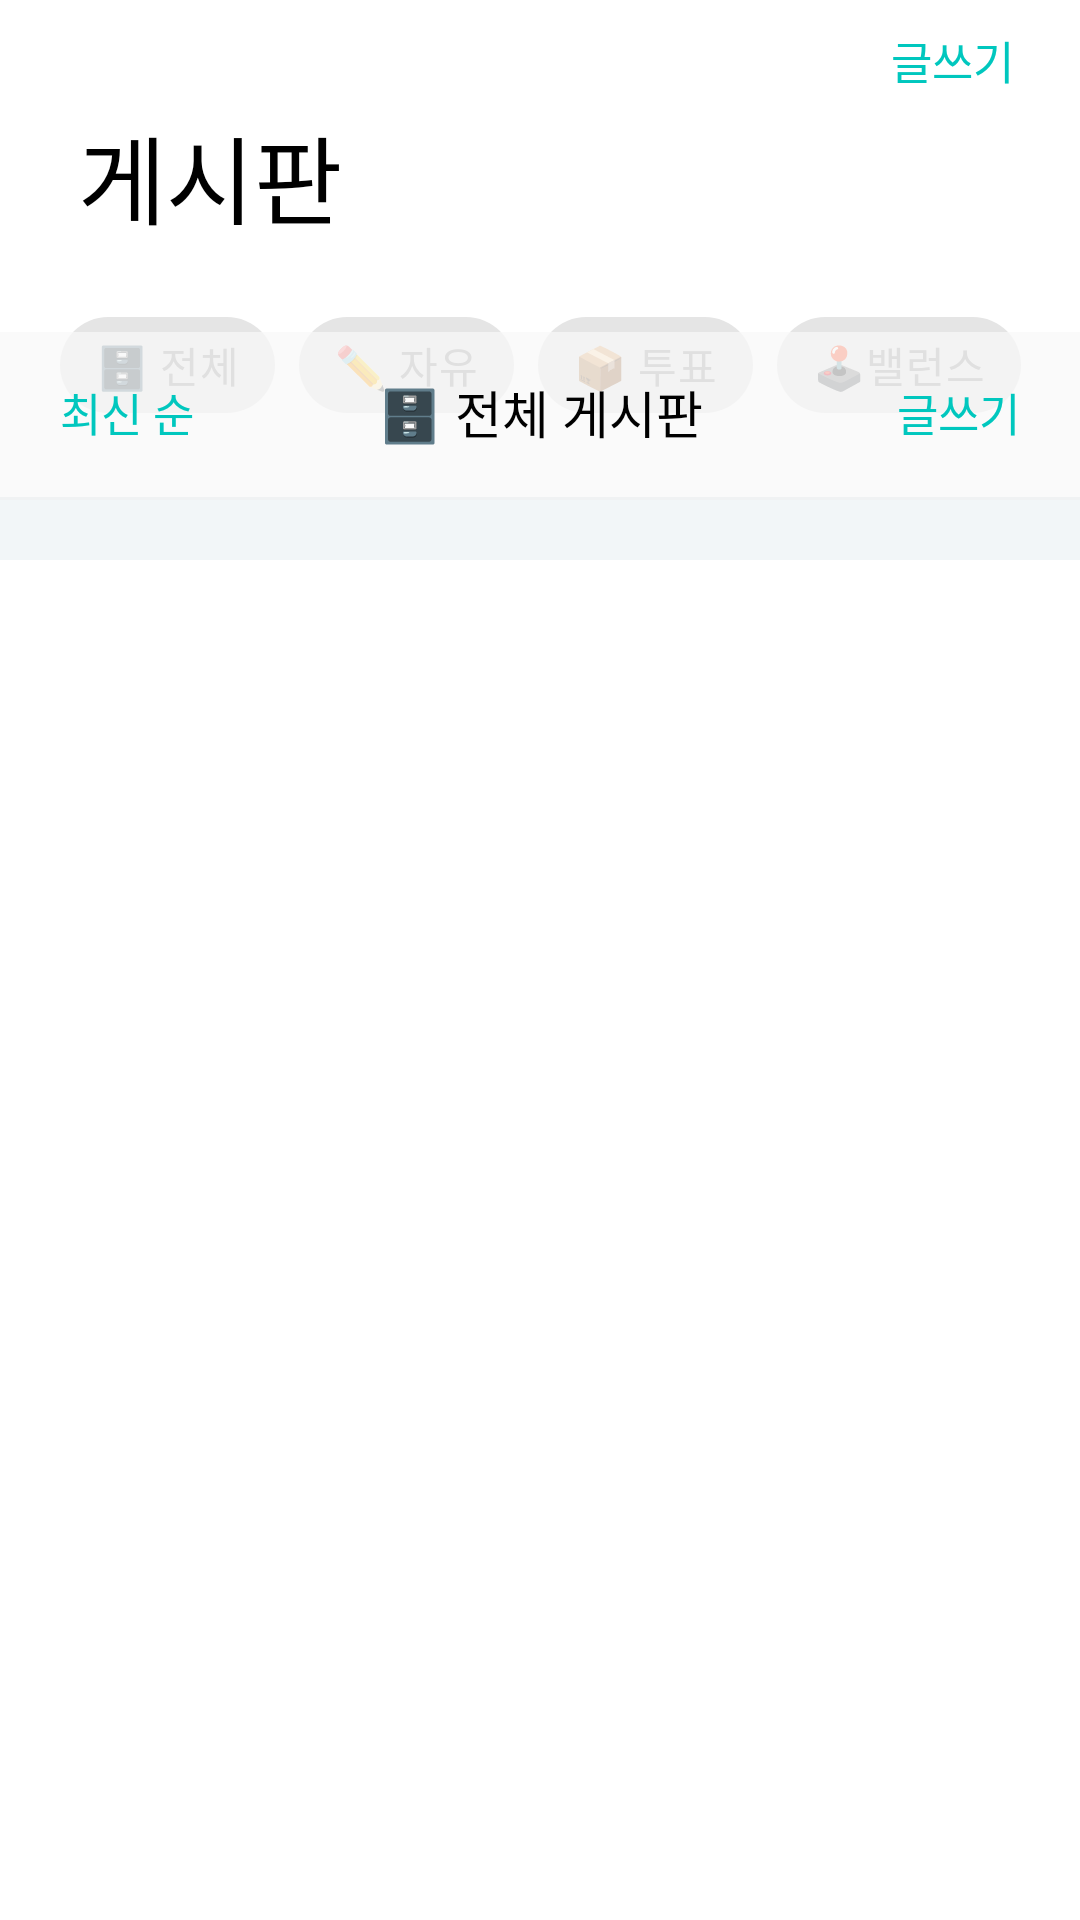

Reconstruct the res/layout file that produces this screen, plus the resources it refers to.
<!-- AndroidManifest.xml: application theme Theme.MBTI -->
<!-- res/layout/fragment_board.xml -->
<?xml version="1.0" encoding="utf-8"?>
<layout xmlns:android="http://schemas.android.com/apk/res/android"
    xmlns:app="http://schemas.android.com/apk/res-auto"
    xmlns:tools="http://schemas.android.com/tools"
    tools:context="com.mbtmi.mbti.view.BoardFragment"
    android:id="@+id/boardFragment">

    <data>

    </data>

    <androidx.coordinatorlayout.widget.CoordinatorLayout
        android:layout_width="match_parent"
        android:layout_height="match_parent"
        android:background="@color/mbti_gray_h">

        <com.google.android.material.appbar.AppBarLayout
            android:id="@+id/app_bar_layout"
            android:layout_width="match_parent"
            android:layout_height="wrap_content"
            android:background="@color/white"
            android:fitsSystemWindows="true">

            <com.google.android.material.appbar.CollapsingToolbarLayout
                android:layout_width="match_parent"
                android:layout_height="wrap_content"
                android:fitsSystemWindows="true"
                app:contentScrim="@color/mbti_gray_i"
                app:expandedTitleTextAppearance="@android:color/transparent"
                app:layout_scrollFlags="scroll|exitUntilCollapsed|snap">

                <androidx.appcompat.widget.Toolbar
                    android:id="@+id/toolbar"
                    android:layout_width="match_parent"
                    android:layout_height="?attr/actionBarSize"
                    app:layout_collapseMode="pin"
                    app:popupTheme="@style/ThemeOverlay.AppCompat.Light"/>

                <androidx.constraintlayout.widget.ConstraintLayout
                    android:layout_width="match_parent"
                    android:layout_height="wrap_content"
                    app:layout_collapseMode="parallax"
                    app:layout_collapseParallaxMultiplier="0">

                    <TextView
                        android:id="@+id/board_title_text_view"
                        android:layout_width="wrap_content"
                        android:layout_height="wrap_content"
                        app:layout_constraintTop_toTopOf="parent"
                        app:layout_constraintLeft_toLeftOf="parent"
                        android:text="게시판"
                        android:textSize="32sp"
                        android:textColor="@color/black"
                        android:layout_marginTop="35dp"
                        android:layout_marginLeft="26dp" />

                    <TextView
                        android:layout_width="wrap_content"
                        android:layout_height="wrap_content"
                        android:text="글쓰기"
                        app:layout_constraintTop_toTopOf="parent"
                        app:layout_constraintRight_toRightOf="parent"
                        android:layout_marginTop="9dp"
                        android:layout_marginRight="22dp"
                        android:textSize="15sp"
                        android:textColor="@color/mbti_mint_a"/>

                    <com.google.android.material.chip.ChipGroup
                        android:id="@+id/chip_group"
                        android:layout_width="match_parent"
                        android:layout_height="wrap_content"
                        app:layout_constraintTop_toBottomOf="@id/board_title_text_view"
                        android:layout_marginLeft="20dp"
                        android:layout_marginTop="16dp"
                        app:chipSpacingHorizontal="8dp"
                        app:singleSelection="true"
                        app:singleLine="true">

                        <com.google.android.material.chip.Chip
                            android:layout_width="wrap_content"
                            android:layout_height="wrap_content"
                            android:text="@string/all_chip"
                            style="@style/Widget.MaterialComponents.Chip.Choice"
                            android:textSize="14sp"
                            android:textColor="@color/mbti_gray_g"/>

                        <com.google.android.material.chip.Chip
                            android:layout_width="wrap_content"
                            android:layout_height="wrap_content"
                            android:text="@string/free_chip"
                            style="@style/Widget.MaterialComponents.Chip.Choice"
                            android:textSize="14sp"
                            android:textColor="@color/mbti_gray_g"/>

                        <com.google.android.material.chip.Chip
                            android:layout_width="wrap_content"
                            android:layout_height="wrap_content"
                            android:text="@string/vote_chip"
                            style="@style/Widget.MaterialComponents.Chip.Choice"
                            android:textSize="14sp"
                            android:textColor="@color/mbti_gray_g"/>

                        <com.google.android.material.chip.Chip
                            android:layout_width="wrap_content"
                            android:layout_height="wrap_content"
                            android:text="@string/balance_chip"
                            style="@style/Widget.MaterialComponents.Chip.Choice"
                            android:textSize="14sp"
                            android:textColor="@color/mbti_gray_g"/>

                    </com.google.android.material.chip.ChipGroup>

                    <View
                        android:layout_width="match_parent"
                        android:layout_height="1dp"
                        app:layout_constraintBottom_toBottomOf="parent"
                        app:layout_constraintTop_toBottomOf="@id/chip_group"
                        android:layout_marginTop="20dp"
                        android:background="@color/mbti_gray_d"/>


                </androidx.constraintlayout.widget.ConstraintLayout>

                <androidx.constraintlayout.widget.ConstraintLayout
                    android:id="@+id/toolbar_constraint_layout"
                    android:layout_width="match_parent"
                    android:layout_height="?attr/actionBarSize"
                    android:layout_gravity="bottom"
                    android:paddingLeft="20dp"
                    android:paddingRight="20dp"
                    android:background="@color/mbti_gray_i"
                    app:layout_collapseMode="pin"
                    app:layout_collapseParallaxMultiplier="1">


                <TextView
                    android:id="@+id/sort_text_view"
                    android:layout_width="wrap_content"
                    android:layout_height="wrap_content"
                    android:textSize="15sp"
                    app:layout_constraintLeft_toLeftOf="parent"
                    app:layout_constraintTop_toTopOf="parent"
                    app:layout_constraintBottom_toBottomOf="parent"
                    android:layout_marginBottom="3dp"
                    android:textColor="@color/mbti_mint_a"
                    android:text="최신 순"/>

                <TextView
                    android:id="@+id/toolbar_title_text_view"
                    android:layout_width="wrap_content"
                    android:layout_height="wrap_content"
                    android:textSize="17sp"
                    app:layout_constraintLeft_toLeftOf="parent"
                    app:layout_constraintRight_toRightOf="parent"
                    app:layout_constraintTop_toTopOf="parent"
                    app:layout_constraintBottom_toBottomOf="parent"
                    android:layout_marginBottom="3dp"
                    android:textColor="@color/black"
                    android:text="@string/all_board"/>

                <TextView
                    android:id="@+id/write_post_text_view"
                    android:layout_width="wrap_content"
                    android:layout_height="wrap_content"
                    android:textSize="15sp"
                    app:layout_constraintRight_toRightOf="parent"
                    app:layout_constraintTop_toTopOf="parent"
                    app:layout_constraintBottom_toBottomOf="parent"
                    android:layout_marginBottom="3dp"
                    android:textColor="@color/mbti_mint_a"
                    android:text="글쓰기"/>

                </androidx.constraintlayout.widget.ConstraintLayout>

            </com.google.android.material.appbar.CollapsingToolbarLayout>

        </com.google.android.material.appbar.AppBarLayout>

        <androidx.core.widget.NestedScrollView
            android:layout_width="match_parent"
            android:layout_height="match_parent"
            android:layout_marginTop="20dp"
            android:clipToPadding="false"
            android:fillViewport="true"
            app:layout_behavior="@string/appbar_scrolling_view_behavior">

            <androidx.constraintlayout.widget.ConstraintLayout
                android:layout_width="match_parent"
                android:layout_height="0dp"
                android:background="@color/white"
                android:animateLayoutChanges="true"
                android:layout_marginBottom="?attr/actionBarSize">

                <androidx.recyclerview.widget.RecyclerView
                    android:layout_width="match_parent"
                    android:layout_height="wrap_content"
                    app:layout_constraintTop_toTopOf="parent"
                    app:layoutManager="androidx.recyclerview.widget.LinearLayoutManager"
                    android:orientation="vertical"
                    tools:listitem="@layout/item_post_free"/>

            </androidx.constraintlayout.widget.ConstraintLayout>
        </androidx.core.widget.NestedScrollView>
    </androidx.coordinatorlayout.widget.CoordinatorLayout>
</layout>
<!-- res/layout/item_post_free.xml (included above) -->
<?xml version="1.0" encoding="utf-8"?>
<layout xmlns:android="http://schemas.android.com/apk/res/android"
    xmlns:app="http://schemas.android.com/apk/res-auto">

    <data>

    </data>

    <androidx.constraintlayout.widget.ConstraintLayout
        android:layout_width="match_parent"
        android:layout_height="wrap_content">

        <TextView
            android:id="@+id/hot_post_title_text_view"
            android:layout_width="wrap_content"
            android:layout_height="wrap_content"
            android:text="인기게시물 제목"
            app:layout_constraintTop_toTopOf="parent"
            app:layout_constraintLeft_toLeftOf="parent"
            android:layout_marginTop="15dp"
            android:layout_marginLeft="21dp"
            android:fontFamily="@font/notosanskr_bold"
            android:includeFontPadding="false"
            android:textSize="16sp"
            android:textColor="@color/black" />

        <TextView
            android:id="@+id/post_category_text_view"
            android:layout_width="wrap_content"
            android:layout_height="wrap_content"
            android:text="@string/free_chip"
            app:layout_constraintTop_toTopOf="@id/hot_post_title_text_view"
            app:layout_constraintBottom_toBottomOf="@id/hot_post_title_text_view"
            app:layout_constraintRight_toRightOf="parent"
            android:layout_marginRight="18dp"
            android:fontFamily="@font/notosanskr_regular"
            android:includeFontPadding="false"
            android:textSize="13sp"
            android:textColor="@color/mbti_gray_a" />

        <TextView
            android:id="@+id/hot_post_content_text_view"
            android:layout_width="wrap_content"
            android:layout_height="wrap_content"
            android:text="인기게시물 내용"
            app:layout_constraintTop_toBottomOf="@id/hot_post_title_text_view"
            app:layout_constraintLeft_toLeftOf="parent"
            android:layout_marginTop="4dp"
            android:layout_marginLeft="21dp"
            android:fontFamily="@font/notosanskr_medium"
            android:includeFontPadding="false"
            android:textSize="14sp"
            android:textColor="@color/mbti_gray_b" />

        <TextView
            android:id="@+id/hot_post_writer_text_view"
            android:layout_width="wrap_content"
            android:layout_height="wrap_content"
            android:text="@string/post_writer"
            app:layout_constraintTop_toBottomOf="@id/hot_post_content_text_view"
            app:layout_constraintLeft_toLeftOf="parent"
            android:layout_marginTop="16dp"
            android:layout_marginLeft="21dp"
            android:fontFamily="@font/notosanskr_regular"
            android:includeFontPadding="false"
            android:textSize="12sp"
            android:textColor="@color/mbti_gray_c" />

        <ImageView
            android:id="@+id/smile_image_view"
            android:layout_width="13dp"
            android:layout_height="13dp"
            android:src="@drawable/ic_smile_like"
            app:layout_constraintTop_toTopOf="@id/hot_post_writer_text_view"
            app:layout_constraintBottom_toBottomOf="@id/hot_post_writer_text_view"
            app:layout_constraintRight_toLeftOf="@id/like_num_text_view"
            android:layout_marginRight="3dp" />

        <TextView
            android:id="@+id/like_num_text_view"
            android:layout_width="wrap_content"
            android:layout_height="wrap_content"
            android:text="10"
            app:layout_constraintTop_toTopOf="@id/smile_image_view"
            app:layout_constraintBottom_toBottomOf="@id/smile_image_view"
            android:textSize="14sp"
            android:textColor="@color/mbti_mint_a"
            app:layout_constraintRight_toLeftOf="@id/comment_image_view"
            android:fontFamily="@font/notosanskr_regular"
            android:includeFontPadding="false"
            android:layout_marginRight="12dp" />

        <ImageView
            android:id="@+id/comment_image_view"
            android:layout_width="wrap_content"
            android:layout_height="wrap_content"
            android:src="@drawable/ic_comment"
            app:layout_constraintTop_toTopOf="@id/like_num_text_view"
            app:layout_constraintBottom_toBottomOf="@id/like_num_text_view"
            app:layout_constraintRight_toLeftOf="@id/comment_num_text_view"
            android:layout_marginRight="3dp" />

        <TextView
            android:id="@+id/comment_num_text_view"
            android:layout_width="wrap_content"
            android:layout_height="wrap_content"
            android:text="15"
            app:layout_constraintTop_toTopOf="@id/comment_image_view"
            app:layout_constraintBottom_toBottomOf="@id/comment_image_view"
            app:layout_constraintRight_toRightOf="parent"
            android:textSize="14sp"
            android:fontFamily="@font/notosanskr_regular"
            android:includeFontPadding="false"
            android:textColor="@color/mbti_blue_a"
            android:layout_marginRight="19dp" />

        <View
            android:id="@+id/hot_post_partition_view"
            android:layout_width="match_parent"
            android:layout_height="0.6dp"
            android:background="@color/mbti_gray_d"
            app:layout_constraintTop_toBottomOf="@id/hot_post_writer_text_view"
            android:layout_marginTop="22dp" />

    </androidx.constraintlayout.widget.ConstraintLayout>
</layout>
<!-- resources referenced by this layout -->
<resources>
  <color name="black">#FF000000</color>
  <color name="mbti_blue_a">#ABD4E9</color>
  <color name="mbti_gray_a">#4F4F4F</color>
  <color name="mbti_gray_b">#6D6D6D</color>
  <color name="mbti_gray_c">#A5A5A5</color>
  <color name="mbti_gray_d">#D7DFE2</color>
  <color name="mbti_gray_g">#979797</color>
  <color name="mbti_gray_h">#F2F6F8</color>
  <color name="mbti_gray_i">#BFF9F9F9</color>
  <color name="mbti_mint_a">#00C7BE</color>
  <color name="white">#FFFFFFFF</color>
  <!-- drawable ic_comment (drawable) -->
  <vector xmlns:android="http://schemas.android.com/apk/res/android"
      android:width="14dp"
      android:height="13dp"
      android:viewportWidth="14"
      android:viewportHeight="13">
    <path
        android:pathData="M2.8333,0C2.1703,0 1.5344,0.2371 1.0656,0.659C0.5967,1.081 0.3333,1.6533 0.3333,2.25V8.25C0.3333,8.8467 0.5967,9.419 1.0656,9.841C1.5344,10.2629 2.1703,10.5 2.8333,10.5H3.6667V12C3.6667,12.1327 3.7057,12.263 3.7799,12.3777C3.8542,12.4923 3.9609,12.5872 4.0891,12.6527C4.2174,12.7181 4.3627,12.7517 4.5101,12.7501C4.6575,12.7485 4.8019,12.7117 4.9283,12.6435L8.8967,10.5H11.1667C11.8297,10.5 12.4656,10.2629 12.9344,9.841C13.4033,9.419 13.6667,8.8467 13.6667,8.25V2.25C13.6667,1.6533 13.4033,1.081 12.9344,0.659C12.4656,0.2371 11.8297,0 11.1667,0H2.8333Z"
        android:fillColor="#ABD4E9"/>
  </vector>
  <!-- drawable ic_smile_like (drawable) -->
  <vector xmlns:android="http://schemas.android.com/apk/res/android"
      android:width="13dp"
      android:height="13dp"
      android:viewportWidth="13"
      android:viewportHeight="13">
    <path
        android:pathData="M0.0017,6.5C0.0017,9.9785 2.9102,12.7969 6.5,12.7969C10.0898,12.7969 12.9983,9.9785 12.9983,6.5C12.9983,3.0215 10.0898,0.2031 6.5,0.2031C2.9102,0.2031 0.0017,3.0215 0.0017,6.5ZM5.2423,5.2813C5.2423,5.7307 4.8676,6.0938 4.4038,6.0938C3.94,6.0938 3.5653,5.7307 3.5653,5.2813C3.5653,4.8318 3.94,4.4688 4.4038,4.4688C4.8676,4.4688 5.2423,4.8318 5.2423,5.2813ZM9.3954,5.7002C9.0076,5.365 8.1848,5.365 7.797,5.7002L7.5481,5.916C7.3306,6.1039 6.9821,5.9262 7.0293,5.6418C7.1341,5.0019 7.9254,4.5729 8.5989,4.5729C9.2723,4.5729 10.0636,5.0019 10.1684,5.6418C10.213,5.9236 9.8697,6.1065 9.6496,5.916L9.3954,5.7002ZM4.1365,8.2723C4.7234,8.9553 5.5829,9.3438 6.5,9.3438C7.4171,9.3438 8.2766,8.9527 8.8635,8.2723C9.2199,7.8609 9.8618,8.3789 9.5081,8.7928C8.7613,9.6586 7.666,10.1562 6.5,10.1562C5.334,10.1562 4.2387,9.6586 3.4919,8.7902C3.1382,8.3764 3.7854,7.8584 4.1365,8.2723Z"
        android:fillColor="#00C7BE"/>
  </vector>
  <string name="all_board">🗄 전체 게시판</string>
  <string name="all_chip">🗄 전체</string>
  <string name="balance_chip">🕹밸런스</string>
  <string name="free_chip">✏️ 자유</string>
  <string name="post_writer">%s 익명 | %s전</string>
  <string name="vote_chip">📦 투표</string>
  <style name="Theme.MBTI" parent="Theme.MaterialComponents.DayNight.DarkActionBar">
          
          <item name="colorPrimary">@color/purple_500</item>
          <item name="colorPrimaryVariant">@color/purple_700</item>
          <item name="colorOnPrimary">@color/white</item>
          
          <item name="colorSecondary">@color/teal_200</item>
          <item name="colorSecondaryVariant">@color/teal_700</item>
          <item name="colorOnSecondary">@color/black</item>
          
          <item name="android:statusBarColor" tools:targetApi="l">?attr/colorPrimaryVariant</item>
          
      </style>
  <color name="purple_500">#FF6200EE</color>
  <color name="purple_700">#FF3700B3</color>
  <color name="teal_200">#FF03DAC5</color>
  <color name="teal_700">#FF018786</color>
</resources>
